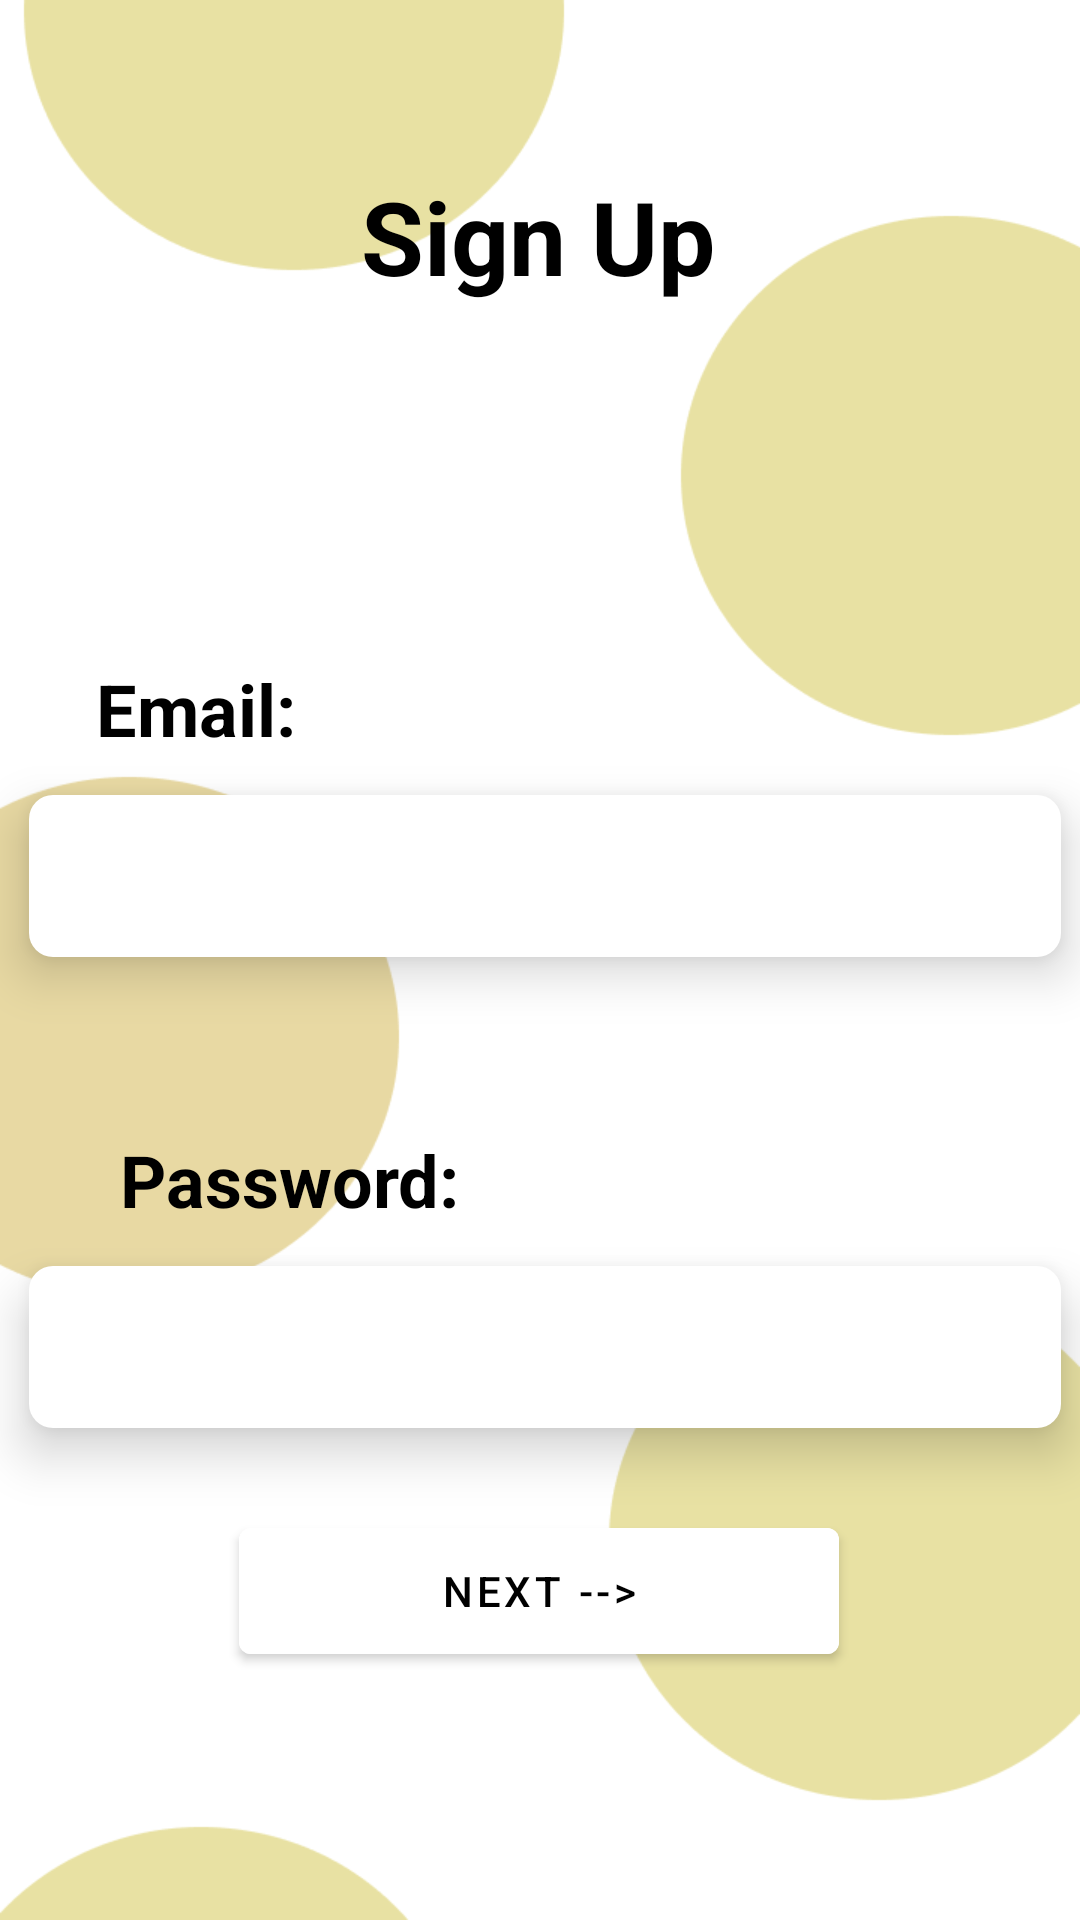

Reconstruct the res/layout file that produces this screen, plus the resources it refers to.
<!-- AndroidManifest.xml: application theme Theme.HealthEase -->
<!-- res/layout/sign_upfor_patients.xml -->
<?xml version="1.0" encoding="utf-8"?>
<androidx.constraintlayout.widget.ConstraintLayout
    xmlns:android="http://schemas.android.com/apk/res/android"
    xmlns:tools="http://schemas.android.com/tools"
    android:layout_width="match_parent"
    android:layout_height="match_parent"
    xmlns:app="http://schemas.android.com/apk/res-auto"
    android:background="@drawable/yellowballs"
    tools:context=".Signup_patient_1">

    <TextView
        android:id="@+id/text69"
        android:layout_width="166dp"
        android:layout_height="53dp"
        android:layout_marginTop="56dp"
        android:text="Sign Up"
        android:textAlignment="center"
        android:textColor="#000000"
        android:textSize="34sp"
        android:textStyle="bold"
        app:layout_constraintEnd_toEndOf="parent"
        app:layout_constraintHorizontal_bias="0.497"
        app:layout_constraintStart_toStartOf="parent"
        app:layout_constraintTop_toTopOf="parent" />

    <TextView
        android:id="@+id/text1"
        android:layout_width="153dp"
        android:layout_height="29dp"
        android:layout_marginTop="220dp"
        android:text="Email:"
        android:textSize="24sp"
        android:textStyle="bold"
        android:textColor="@color/black"
        app:layout_constraintEnd_toEndOf="parent"
        app:layout_constraintHorizontal_bias="0.155"
        app:layout_constraintStart_toStartOf="parent"
        app:layout_constraintTop_toTopOf="parent" />

    <com.google.android.material.textfield.TextInputEditText
        android:id="@+id/email_signup_patient"
        android:layout_width="344dp"
        android:layout_height="54dp"
        android:layout_marginTop="16dp"
        android:background="@drawable/rounded_edittext"
        android:elevation="10dp"
        app:layout_constraintEnd_toEndOf="parent"
        app:layout_constraintHorizontal_bias="0.597"
        app:layout_constraintStart_toStartOf="parent"
        app:layout_constraintTop_toBottomOf="@+id/text1"
        app:shapeAppearanceOverlay="@style/RoundedCorners"
        app:strokeColor="@color/black"
        app:strokeWidth="2dp" />

    <TextView
        android:id="@+id/text79"
        android:layout_width="153dp"
        android:layout_height="29dp"
        android:layout_marginStart="40dp"
        android:layout_marginTop="128dp"
        android:text="Password:"
        android:textColor="@color/black"
        android:textSize="24sp"
        android:textStyle="bold"
        app:layout_constraintStart_toStartOf="parent"
        app:layout_constraintTop_toBottomOf="@+id/text1" />

    <com.google.android.material.textfield.TextInputEditText
        android:id="@+id/password_signup_patient"
        android:layout_width="344dp"
        android:layout_height="54dp"
        android:layout_marginTop="16dp"
        android:background="@drawable/rounded_edittext"
        android:elevation="10dp"
        app:layout_constraintEnd_toEndOf="parent"
        app:layout_constraintHorizontal_bias="0.597"
        app:layout_constraintStart_toStartOf="parent"
        app:layout_constraintTop_toBottomOf="@+id/text79"
        app:strokeColor="@color/black"
        app:strokeWidth="2dp" />

    <com.google.android.material.button.MaterialButton
        android:id="@+id/next_button_patient0"
        android:layout_width="200dp"
        android:layout_height="54dp"
        android:backgroundTint="@color/cardview_light_background"
        android:text="NEXT -->"
        android:textColor="@color/black"
        app:layout_constraintBottom_toBottomOf="parent"
        app:layout_constraintEnd_toEndOf="parent"
        app:layout_constraintHorizontal_bias="0.497"
        app:layout_constraintStart_toStartOf="parent"
        app:layout_constraintTop_toTopOf="parent"
        app:layout_constraintVertical_bias="0.859" />

</androidx.constraintlayout.widget.ConstraintLayout>
<!-- resources referenced by this layout -->
<resources>
  <!-- drawable rounded_edittext (drawable) -->
  <shape xmlns:android="http://schemas.android.com/apk/res/android">
      <solid android:color="#FFFFFF"/> 
      <corners android:radius="8dp"/> 
  </shape>
  <!-- drawable yellowballs: png bitmap (drawable, 17392 bytes) -->
  <style name="Theme.HealthEase" parent="Theme.MaterialComponents.DayNight.NoActionBar">
          
          <item name="colorPrimary">@color/purple_500</item>
          <item name="colorPrimaryVariant">@color/purple_700</item>
          <item name="colorOnPrimary">@color/white</item>
          
          <item name="colorSecondary">@color/teal_200</item>
          <item name="colorSecondaryVariant">@color/teal_700</item>
          <item name="colorOnSecondary">@color/black</item>
          
          <item name="android:statusBarColor">?attr/colorPrimaryVariant</item>
          
      </style>
  <!-- not gathered from this repository: default colours our renderer supplied (Android Studio template values) -->
  <color name="purple_500">#FF6200EE</color>
  <color name="purple_700">#FF3700B3</color>
  <color name="teal_200">#FF03DAC5</color>
  <color name="teal_700">#FF018786</color>
  <color name="black">#FF000000</color>
  <color name="white">#FFFFFFFF</color>
</resources>
